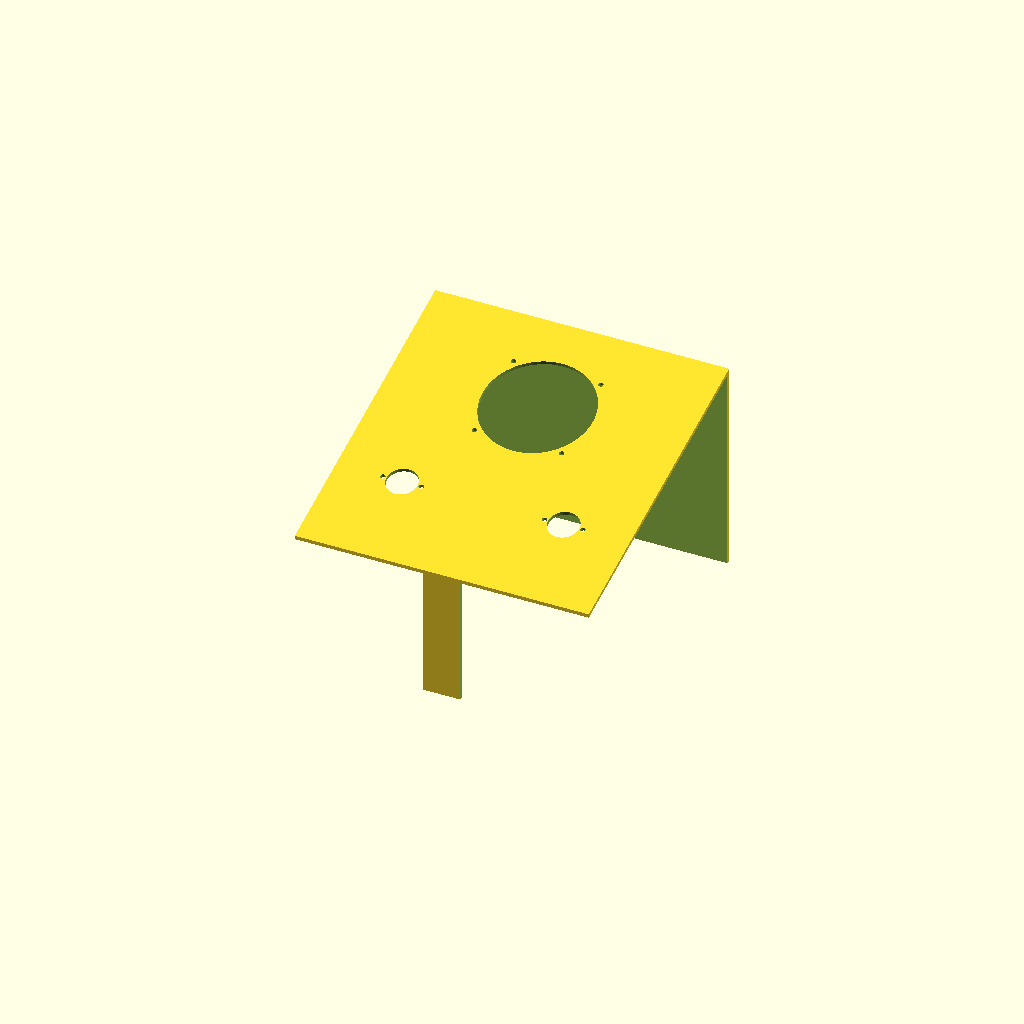
Cell 1: rendered with the file's own defaults.
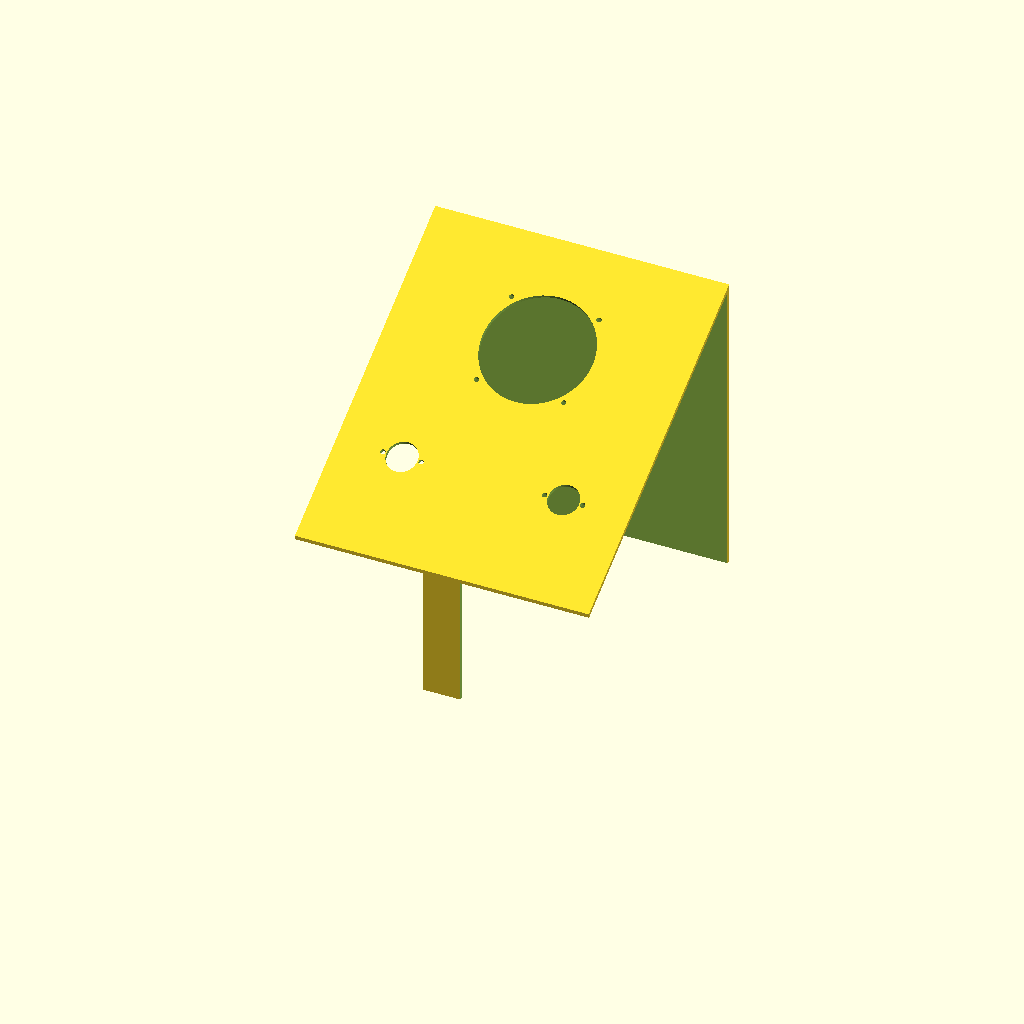
Cell 2 — A set to 30, the other parameters unchanged.
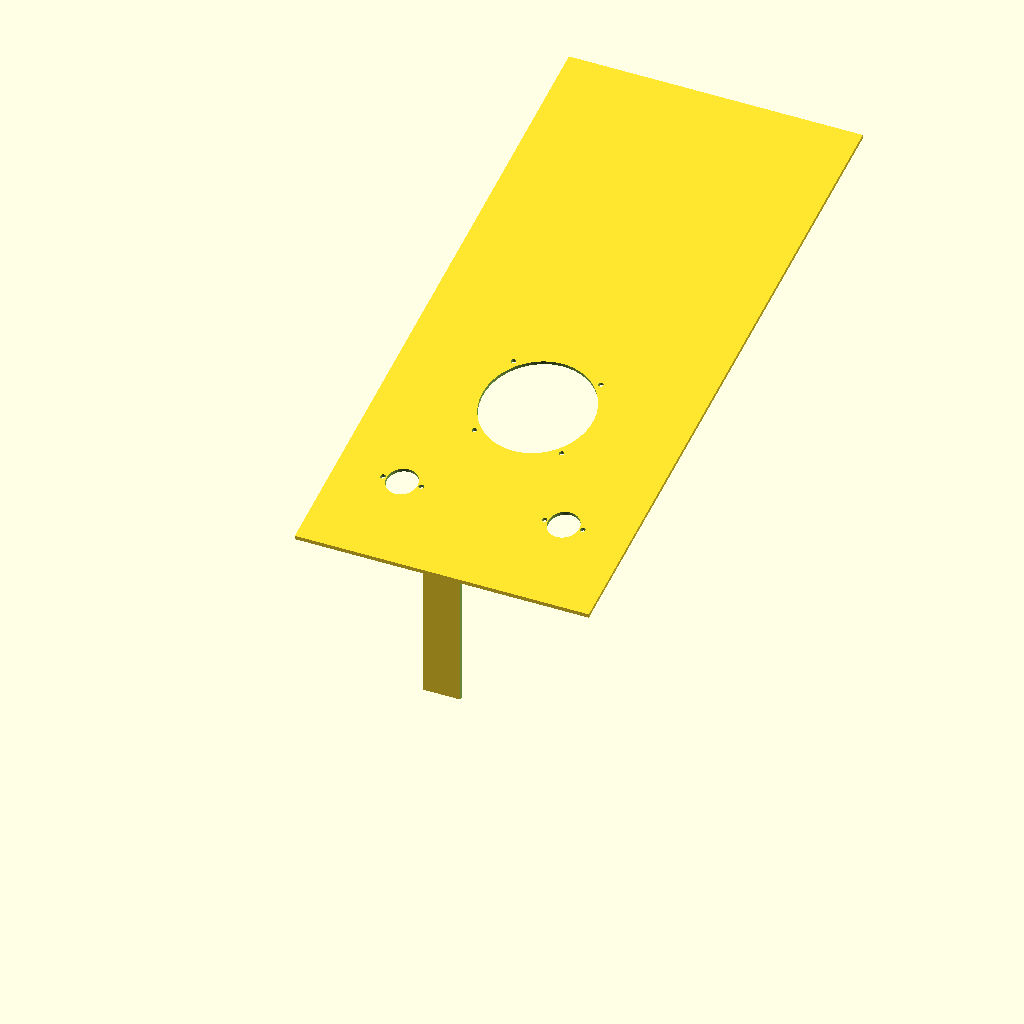
Cell 3: L_T = 410 (everything else at default).
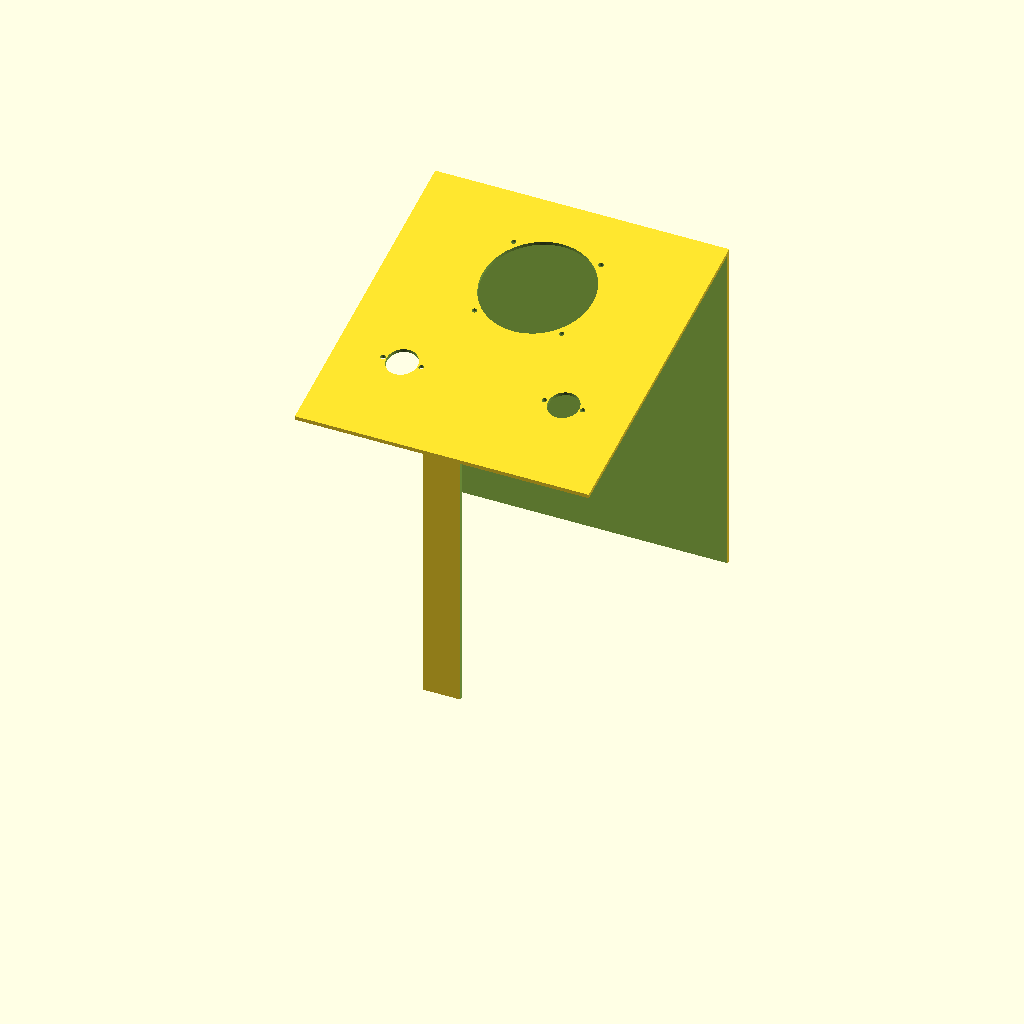
Cell 4: the same model with H0 = 180.
All cells are drawn from one camera (rotation 55°, 0°, 25°, orthographic, colour scheme Cornfield), so only the parameter changes between them.
The OpenSCAD source (cad/simulator.scad):
// Simulador laparoscopico bajo costo - torso con piernas (replica funcional tipo LE-1100)
// Equivalente OpenSCAD de cad/simulator.py (misma geometria / parametros).
// ESTADO: NO EJECUTADO (OpenSCAD no instalado en el equipo de desarrollo). La version validada es simulator.py (STEP).
// Onshape NO abre .scad: renderizar -> exportar STL -> importar (malla no editable). Preferir los STEP de cad/out/.
$fn = 64;

// ---------------- PARAMETROS (mm) ----------------
A        = 15;      // inclinacion de cubierta (deg)
W        = 340;     // ancho torso
L_T      = 205;     // largo torso
LEG_L    = 200;     // largo piernas
LEG_X0   = 10;  LEG_X1 = 160;
H0       = 90;      // altura cubierta en y=0 y piernas
WALL     = 2.5;     // pared
SEAM_X   = 100;     // costuras torso
CAM_XY   = [0, 140];
PORTS    = [[-55, 60], [55, 60], [135, 135]];
PANEL_T  = 4;       // MDF/acrilico
TROC_ID  = 11.5; TROC_OD = 20; TROC_FL = 34;
NECK_OD  = 66; NECK_ID = 52; NECK_H = 35; NECK_FL = 94; BC_RIM = 29.5;

function zdeck(y, t = 0) = H0 + y * tan(A) - t / cos(A);

// ---------------- CARCASA ----------------
module torso_solid(t = 0) {
    y0 = (t == 0) ? 0 : t;  y1 = L_T - t;  z0 = (t == 0) ? 0 : -1;
    rotate([90, 0, 90])   // extruye el perfil (y,z) a lo largo de x
        linear_extrude(height = W - 2 * t, center = true)
            polygon([[y0, z0], [y1, z0], [y1, zdeck(y1, t)], [y0, zdeck(y0, t)]]);
}
module legs_solid(t = 0) {
    z0 = (t == 0) ? 0 : -1;  yt = (t == 0) ? 1 : t + 1;
    for (s = [1, -1])
        translate([s > 0 ? LEG_X0 + t : -(LEG_X1 - t), -LEG_L + t, z0])
            cube([LEG_X1 - LEG_X0 - 2 * t, LEG_L - t + yt, H0 - t - z0]);
}
module on_deck(x, y) { translate([x, y, zdeck(y)]) rotate([A, 0, 0]) children(); }

module shell() {
    difference() {
        union() { torso_solid(0); legs_solid(0); }
        union() { torso_solid(WALL); legs_solid(WALL); }
        for (p = PORTS) on_deck(p[0], p[1]) {
            translate([0, 0, -40]) cylinder(d = 21, h = 60);
            for (s = [-13, 13]) translate([s, 0, -40]) cylinder(d = 3.4, h = 60);
        }
        on_deck(CAM_XY[0], CAM_XY[1]) {
            translate([0, 0, -40]) cylinder(d = 75, h = 60);
            for (k = [0:3]) rotate(45 + 90 * k) translate([42, 0, -40]) cylinder(d = 3.4, h = 60);
        }
        // panel frontal pierna derecha: boton 12, USB-C 14x7.2, HDMI 16x7.6 (VERIFICAR con piezas reales)
        translate([40, -LEG_L - 1, 45]) rotate([-90, 0, 0]) cylinder(d = 12.2, h = 8);
        translate([75 - 7, -LEG_L - 1, 45 - 3.6]) cube([14, 7, 7.2]);
        translate([115 - 8, -LEG_L - 1, 45 - 3.8]) cube([16, 7, 7.6]);
    }
}
// Tiles de impresion (cortes en x=+-SEAM_X y y=0)
module tile(x0, x1, y0, y1) {
    intersection() { shell(); translate([x0, y0, -10]) cube([x1 - x0, y1 - y0, 400]); }
}
module tile_torso_izq() tile(-400, -SEAM_X, 0, 400);
module tile_torso_cen() tile(-SEAM_X, SEAM_X, 0, 400);
module tile_torso_der() tile(SEAM_X, 400, 0, 400);
module tile_pierna_izq() tile(-400, 0, -400, 0);
module tile_pierna_der() tile(0, 400, -400, 0);

// ---------------- PIEZAS ----------------
module trocar_guide() {   // a) guia de trocar Ø int 11.5 + pestana de sujecion 2xM3
    difference() {
        union() { cylinder(d = TROC_FL, h = 3); translate([0, 0, -25]) cylinder(d = TROC_OD, h = 25); }
        translate([0, 0, -30]) cylinder(d = TROC_ID, h = 40);
        for (s = [-13, 13]) translate([s, 0, -1]) cylinder(d = 3.4, h = 6);
    }
}
module camera_neck() {    // b) cuello elevado puerto de camara
    difference() {
        union() { cylinder(d = NECK_FL, h = 3); translate([0, 0, -8]) cylinder(d = NECK_OD - 1, h = NECK_H + 8); }
        translate([0, 0, -30]) cylinder(d = NECK_ID, h = NECK_H + 40);
        for (k = [0:3]) rotate(45 + 90 * k) translate([42, 0, -1]) cylinder(d = 3.4, h = 6);
        for (k = [0:2]) rotate(90 + 120 * k) translate([BC_RIM, 0, NECK_H - 10]) cylinder(d = 2.5, h = 11);
    }
}
module collar() {         // collar NEGRO
    translate([0, 0, NECK_H + 4]) difference() {
        cylinder(d = 76, h = 8);
        translate([0, 0, -1]) cylinder(d = 44, h = 10);
        for (k = [0:2]) rotate(90 + 120 * k) translate([BC_RIM, 0, -1]) cylinder(d = 3.4, h = 10);
    }
}
module corner_connector(t = PANEL_T, c = 0.2, s = 26, off = 2) {   // c) conector esquinero 90 grados, 3 ranuras
    g = t + c;
    difference() {
        cube([s, s, s]);
        translate([off, off, off]) cube([s, s - 4 - off, g]);
        translate([off, off, off]) cube([s - 4 - off, g, s]);
        translate([off, off, off]) cube([g, s, s - 4 - off]);
    }
}
module webcam_arm() {     // d) brazo + placa con ranuras de giro (PAN) + horquilla de cabeceo (PITCH, M4)
    difference() {
        union() {
            translate([0, 0, NECK_H]) cylinder(d = NECK_OD - 2, h = 4);
            translate([-9, -25, -48]) cube([18, 4, NECK_H + 50]);
            for (sx = [-7.5, 7.5]) translate([sx - 1.5, -23, -48]) rotate([0, 90, 0]) cylinder(r = 7, h = 3);
        }
        translate([0, 0, NECK_H - 1]) cylinder(d = 44, h = 6);
        for (k = [0:2]) for (d = [-20:5:20]) rotate(90 + 120 * k + d) translate([BC_RIM, 0, NECK_H - 1]) cylinder(d = 3.4, h = 6);
        translate([-20, -23, -48]) rotate([0, 90, 0]) cylinder(d = 4.2, h = 40);
    }
}
module webcam_cradle(cam_w = 66) {   // cuna ajustable (VERIFICAR con webcam real)
    difference() {
        union() {
            translate([-6, -23, -48]) rotate([0, 90, 0]) cylinder(r = 7, h = 12);
            translate([-(cam_w / 2 + 3), -17, -82]) cube([cam_w + 6, 3, 32]);
            translate([-(cam_w / 2 + 3), -40, -85]) cube([cam_w + 6, 26, 3]);
            for (sx = [-(cam_w / 2 + 3), cam_w / 2]) translate([sx, -40, -85]) cube([3, 26, 23]);
            translate([-6, -23, -56]) cube([12, 9, 8]);
        }
        translate([-20, -23, -48]) rotate([0, 90, 0]) cylinder(d = 4.2, h = 40);
    }
}
module base_plate() {     // e) placa base MDF/acrilico 4 mm (corte laser/CNC)
    linear_extrude(PANEL_T) union() {
        translate([-W / 2, 0]) square([W, L_T]);
        for (s = [1, -1]) translate([s > 0 ? LEG_X0 : -LEG_X1, -LEG_L]) square([LEG_X1 - LEG_X0, LEG_L + 1]);
    }
}

// ---------------- VISTA (descomentar una) ----------------
tile_torso_cen();
// tile_torso_izq(); tile_torso_der(); tile_pierna_izq(); tile_pierna_der();
// trocar_guide(); camera_neck(); collar(); webcam_arm(); webcam_cradle(); corner_connector(); base_plate();
Parameter table extracted from the source (name, type, default, range or options):
A: number, default 15
W: number, default 340
L_T: number, default 205
LEG_L: number, default 200
H0: number, default 90
WALL: number, default 2.5
SEAM_X: number, default 100
CAM_XY: vector, default [0, 140]
PANEL_T: number, default 4
